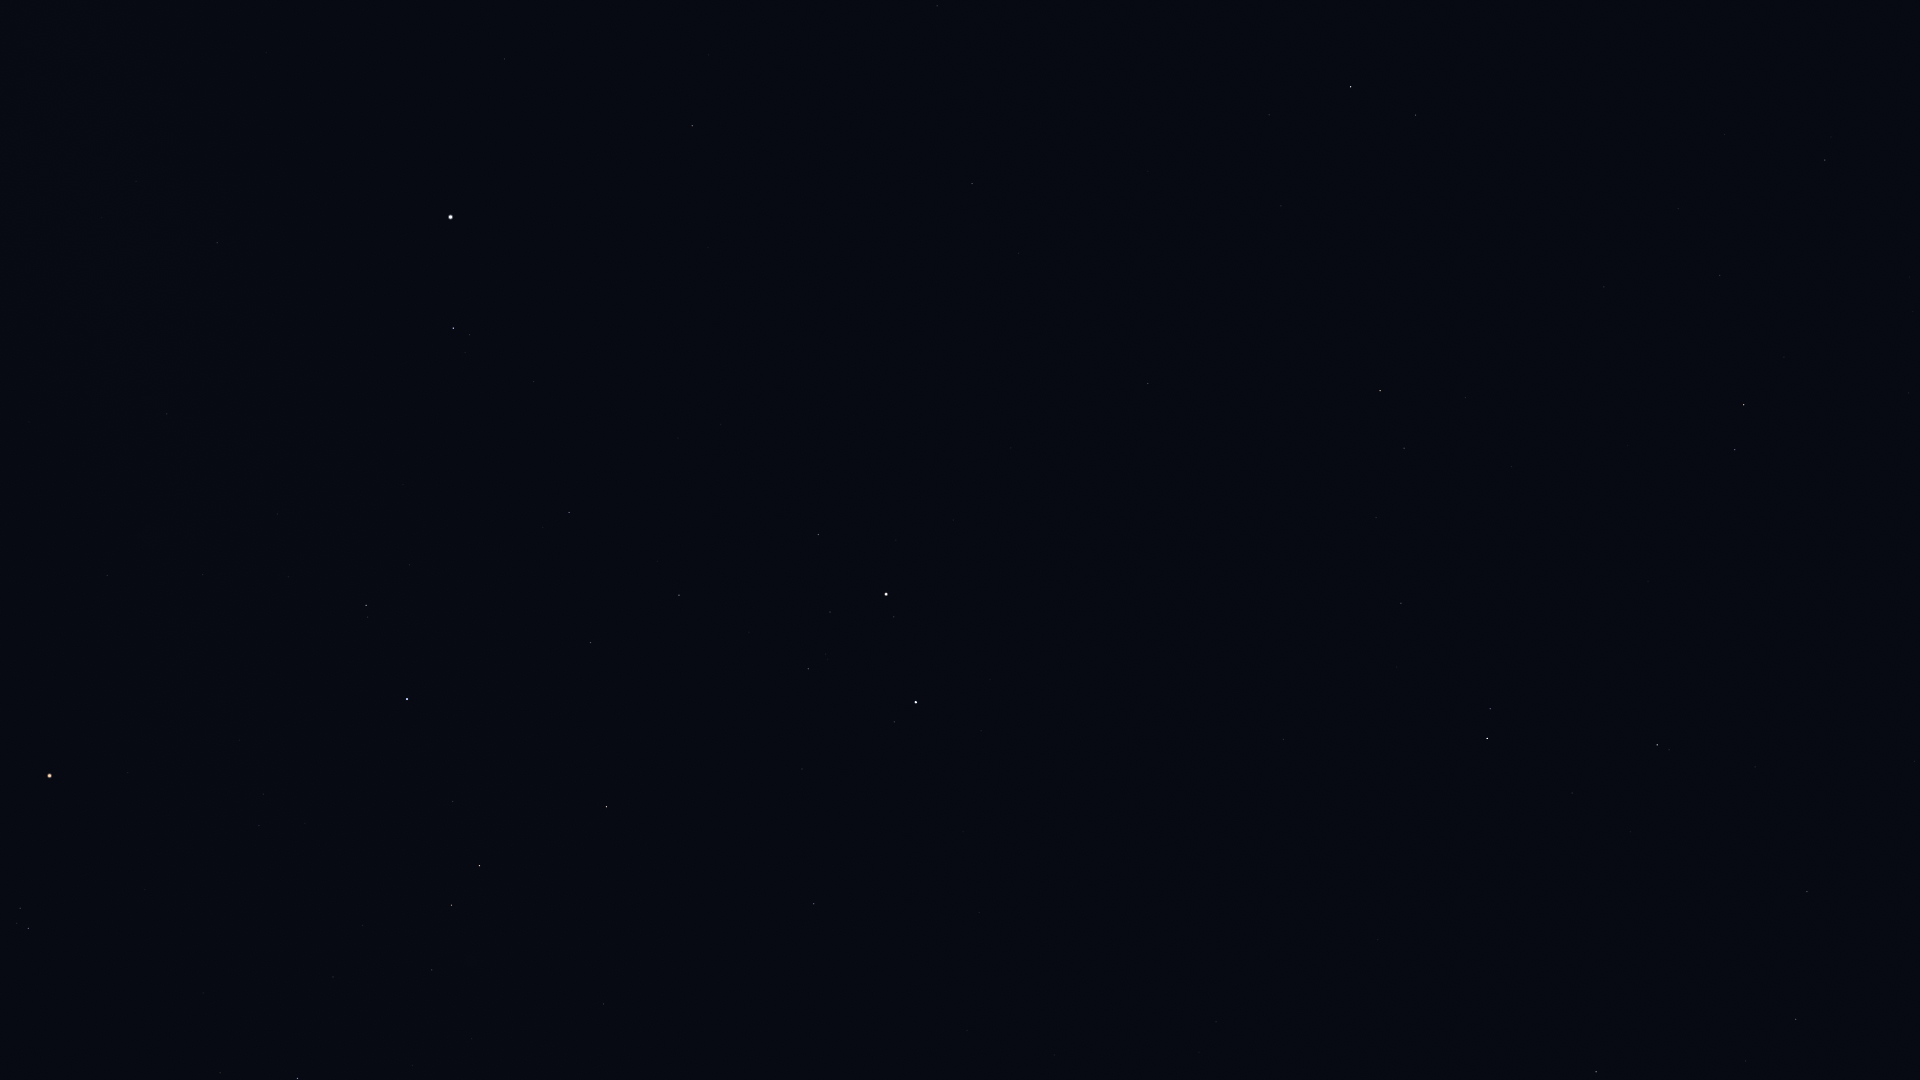

Source data for this figure (header and first rows):
Star_ID, Name, X, Y
26207, Meissa, 28, 929
26451, Tianguan, 297, 1079
27913, HIP 27913, 333, 977
27989, Betelgeuse, 49, 776
28614, HIP 28614, 128, 773
28716, HIP 28716, 362, 926
28734, HIP 28734, 432, 970
29038, HIP 29038, 259, 826
29426, HIP 29426, 263, 794
29434, HIP 29434, 305, 823
29655, HIP 29655, 451, 905
30343, HIP 30343, 479, 866
30419, HIP 30419, 107, 576
30665, HIP 30665, 296, 701
30860, Lucilinburhuc, 847, 1078
30883, HIP 30883, 453, 802
30905, Lusitânia, 262, 653
31216, HIP 31216, 203, 575
31681, HIP 31681, 407, 699
31978, HIP 31978, 288, 577
32246, HIP 32246, 606, 807
32362, HIP 32362, 366, 605
32533, HIP 32533, 277, 514
32916, Nervia, 950, 1014
33018, HIP 33018, 814, 904
33719, Citalá, 67, 210
34088, HIP 34088, 590, 643
34693, HIP 34693, 802, 769
34769, HIP 34769, 217, 243
35350, HIP 35350, 569, 513
35550, HIP 35550, 679, 595
36046, HIP 36046, 808, 669
36145, HIP 36145, 1216, 1022
36188, Gomeisa, 453, 328
36850, Castor, 916, 702
36962, HIP 36962, 830, 612
37279, Procyon, 450, 217
37740, HIP 37740, 818, 535
37826, Pollux, 886, 594
40167, Tegmine, 817, 301
40526, Tarf, 692, 126
40843, HIP 40843, 1011, 448
40881, Piautos, 960, 387
41075, Alsciaukat, 1283, 740
41704, Muscida, 1596, 1072
42446, Gakyid, 862, 104
42556, Meleph, 975, 227
42806, Asellus Borealis, 1018, 253
42911, Asellus Australis, 972, 184
43587, Copernicus, 1167, 355
43674, Stribor, 1244, 445
44066, Acubens, 937, 6
44127, Talitha, 1487, 738
44248, HIP 44248, 1401, 603
44471, Alkaphrah, 1490, 709
44700, HIP 44700, 1376, 518
44946, Nahn, 1148, 171
45688, HIP 45688, 1404, 448
45860, HIP 45860, 1380, 391
46471, Intercrus, 1563, 615
... 10 more rows
